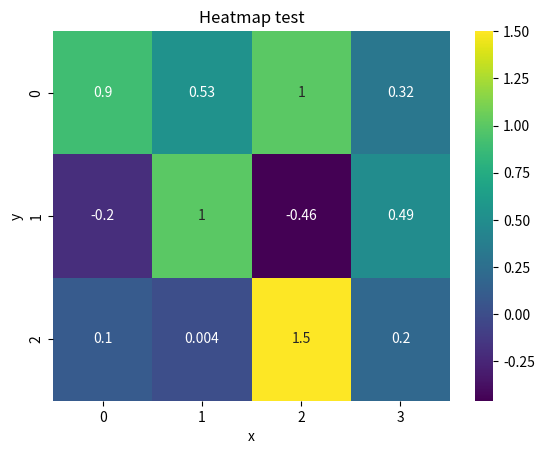

Generate this figure with matplotlib:
import numpy as np
import seaborn as sns
import pandas as pd
import matplotlib.pyplot as plt

m = np.array([[0.9, 0.53, 1.00, 0.32], 
              [-0.2, 1., -0.458, 0.49],
              [0.1, 0.004, 1.5, 0.195]])

df = pd.DataFrame(m)

print(df)

sns.heatmap(df, annot=True, cmap='viridis')

plt.title('Heatmap test')
plt.xlabel('x')
plt.ylabel('y')

plt.savefig('heatmap_example1.png')